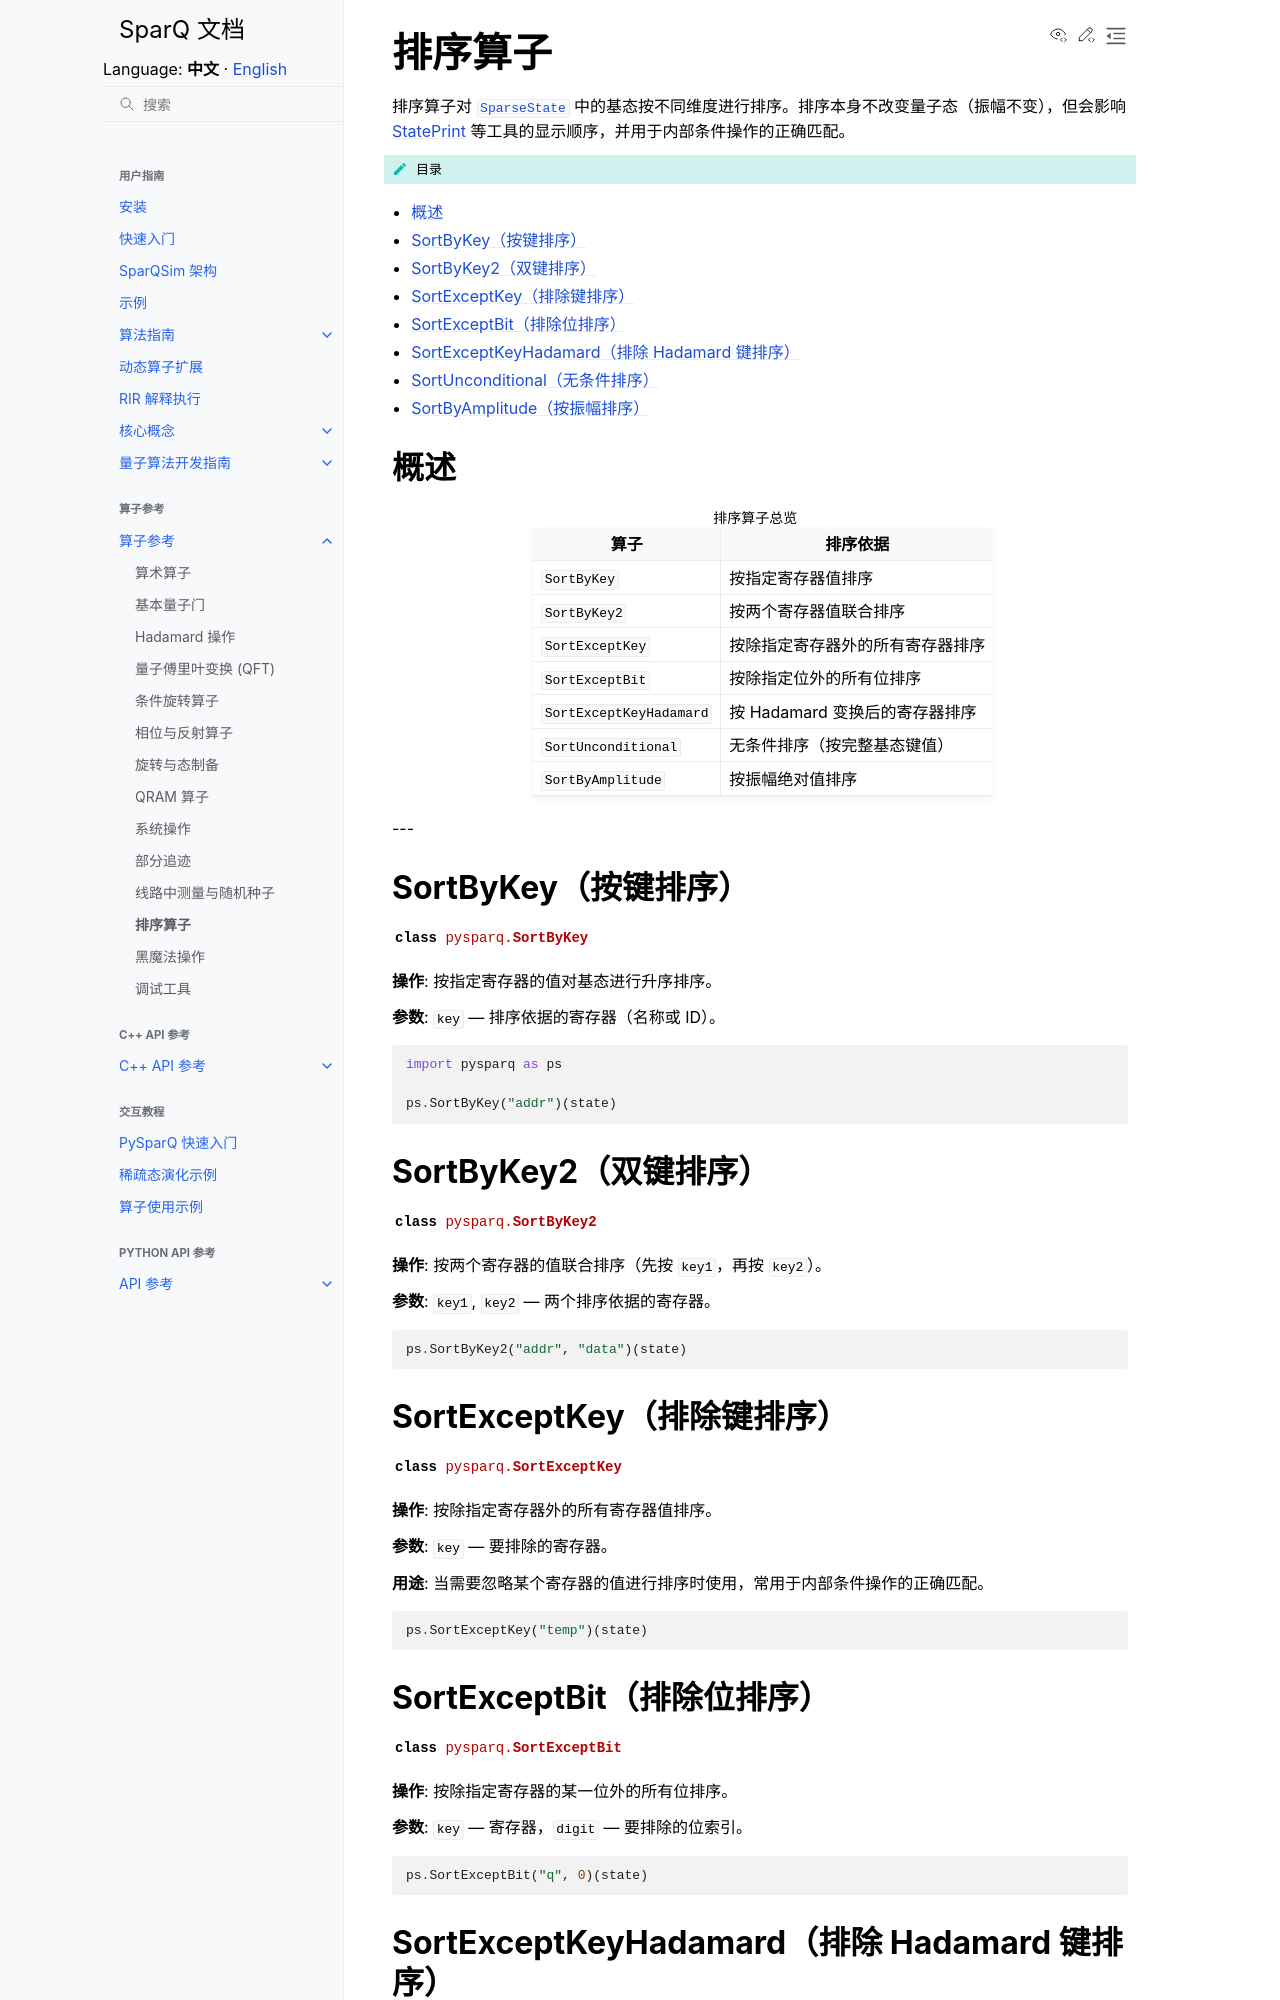

repository: IAI-USTC-Quantum/SparQSim · page: zh/operators/sort_ops.html · generator: sphinx

排序算子
========

排序算子对 :class:`SparseState <pysparq.SparseState>` 中的基态按不同维度进行排序。排序本身不改变量子态（振幅不变），但会影响 :doc:`StatePrint </operators/debug>` 等工具的显示顺序，并用于内部条件操作的正确匹配。

.. contents:: 目录
   :local:
   :class: this-will-duplicate-information-and-it-is-still-useful-here

概述
----

.. list-table:: 排序算子总览
   :header-rows: 1

   * - 算子
     - 排序依据
   * - ``SortByKey``
     - 按指定寄存器值排序
   * - ``SortByKey2``
     - 按两个寄存器值联合排序
   * - ``SortExceptKey``
     - 按除指定寄存器外的所有寄存器排序
   * - ``SortExceptBit``
     - 按除指定位外的所有位排序
   * - ``SortExceptKeyHadamard``
     - 按 Hadamard 变换后的寄存器排序
   * - ``SortUnconditional``
     - 无条件排序（按完整基态键值）
   * - ``SortByAmplitude``
     - 按振幅绝对值排序

---

SortByKey（按键排序）
--------------------

.. autoclass:: pysparq.SortByKey
   :members:
   :undoc-members:

**操作**: 按指定寄存器的值对基态进行升序排序。

**参数**: ``key`` — 排序依据的寄存器（名称或 ID）。

.. code-block:: python

   import pysparq as ps

   ps.SortByKey("addr")(state)

SortByKey2（双键排序）
---------------------

.. autoclass:: pysparq.SortByKey2
   :members:
   :undoc-members:

**操作**: 按两个寄存器的值联合排序（先按 ``key1``，再按 ``key2``）。

**参数**: ``key1``, ``key2`` — 两个排序依据的寄存器。

.. code-block:: python

   ps.SortByKey2("addr", "data")(state)

SortExceptKey（排除键排序）
--------------------------

.. autoclass:: pysparq.SortExceptKey
   :members:
   :undoc-members:

**操作**: 按除指定寄存器外的所有寄存器值排序。

**参数**: ``key`` — 要排除的寄存器。

**用途**: 当需要忽略某个寄存器的值进行排序时使用，常用于内部条件操作的正确匹配。

.. code-block:: python

   ps.SortExceptKey("temp")(state)

SortExceptBit（排除位排序）
--------------------------

.. autoclass:: pysparq.SortExceptBit
   :members:
   :undoc-members:

**操作**: 按除指定寄存器的某一位外的所有位排序。

**参数**: ``key`` — 寄存器，``digit`` — 要排除的位索引。

.. code-block:: python

   ps.SortExceptBit("q", 0)(state)
